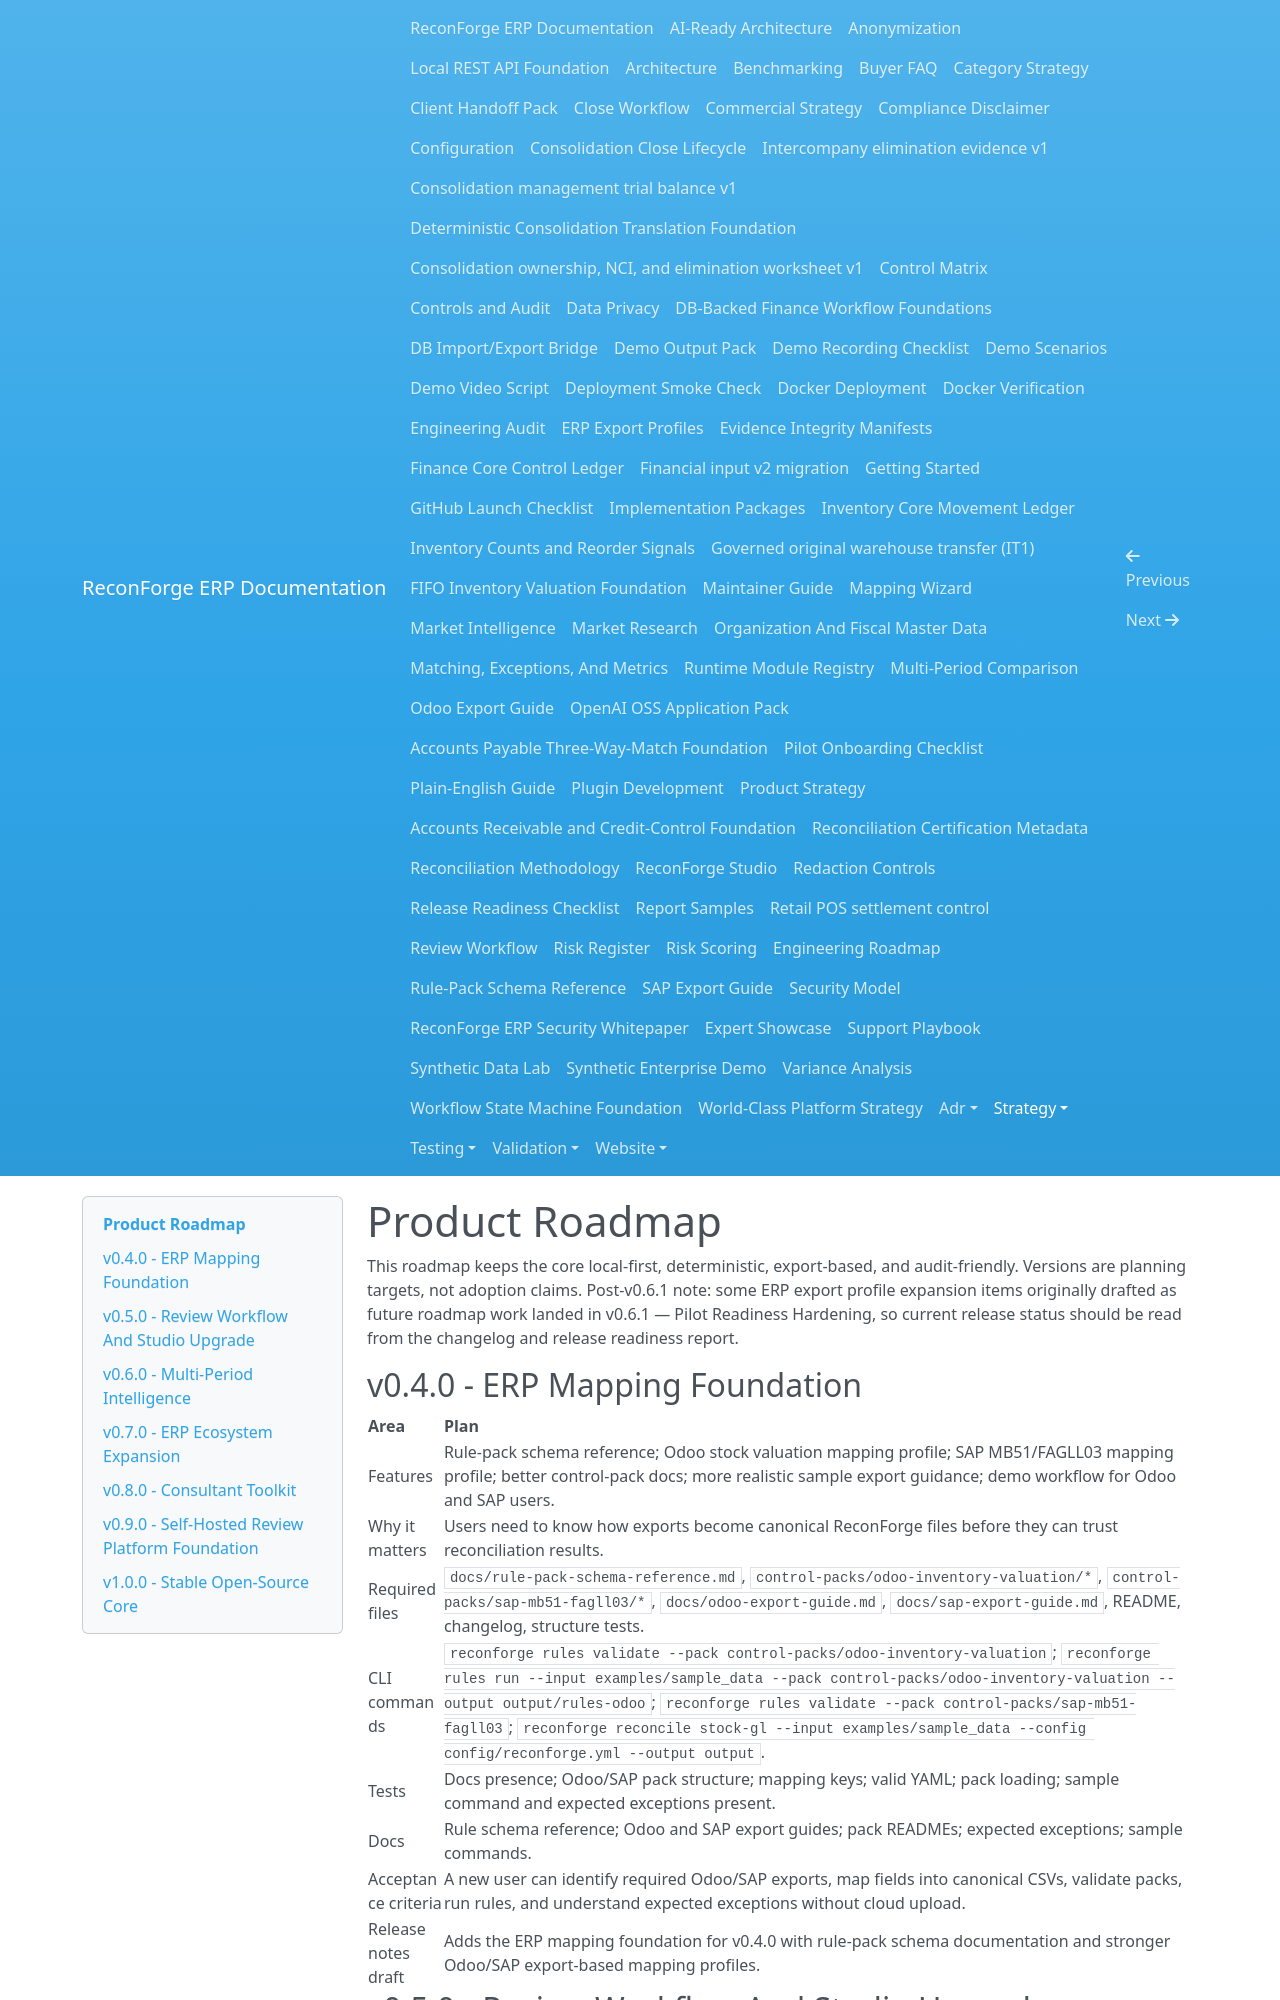

repository: amrzainmubarak/reconforge-erp · page: strategy/product-roadmap/index.html · generator: mkdocs

# Product Roadmap

This roadmap keeps the core local-first, deterministic, export-based, and audit-friendly. Versions are planning targets, not adoption claims. Post-v0.6.1 note: some ERP export profile expansion items originally drafted as future roadmap work landed in v0.6.1 — Pilot Readiness Hardening, so current release status should be read from the changelog and release readiness report.

## v0.4.0 - ERP Mapping Foundation

| Area | Plan |
| --- | --- |
| Features | Rule-pack schema reference; Odoo stock valuation mapping profile; SAP MB51/FAGLL03 mapping profile; better control-pack docs; more realistic sample export guidance; demo workflow for Odoo and SAP users. |
| Why it matters | Users need to know how exports become canonical ReconForge files before they can trust reconciliation results. |
| Required files | `docs/rule-pack-schema-reference.md`, `control-packs/odoo-inventory-valuation/*`, `control-packs/sap-mb51-fagll03/*`, `docs/odoo-export-guide.md`, `docs/sap-export-guide.md`, README, changelog, structure tests. |
| CLI commands | `reconforge rules validate --pack control-packs/odoo-inventory-valuation`; `reconforge rules run --input examples/sample_data --pack control-packs/odoo-inventory-valuation --output output/rules-odoo`; `reconforge rules validate --pack control-packs/sap-mb51-fagll03`; `reconforge reconcile stock-gl --input examples/sample_data --config config/reconforge.yml --output output`. |
| Tests | Docs presence; Odoo/SAP pack structure; mapping keys; valid YAML; pack loading; sample command and expected exceptions present. |
| Docs | Rule schema reference; Odoo and SAP export guides; pack READMEs; expected exceptions; sample commands. |
| Acceptance criteria | A new user can identify required Odoo/SAP exports, map fields into canonical CSVs, validate packs, run rules, and understand expected exceptions without cloud upload. |
| Release notes draft | Adds the ERP mapping foundation for v0.4.0 with rule-pack schema documentation and stronger Odoo/SAP export-based mapping profiles. |

## v0.5.0 - Review Workflow And Studio Upgrade

| Area | Plan |
| --- | --- |
| Features | Evidence reviewer status workflow; exception lifecycle values: New, Under Review, Resolved, Accepted Risk, Escalated; Studio filters; reviewer notes; evidence register improvements; local review state file. |
| Why it matters | Exceptions need ownership, review decisions, notes, and status history before teams can use ReconForge in a close process. |
| Required files | `reconforge/review/`, `reconforge/studio/app.py`, `reconforge/evidence/binder.py`, evidence register writer, CLI review commands, tests. |
| CLI commands | `reconforge review init --output output/review_state.yml`; `reconforge review update --exception-id EXC-0001 --status under-review --note "Investigating"`; `reconforge studio --input examples/sample_data --output output`. |
| Tests | State file creation; valid/invalid status transitions; evidence register includes status and reviewer notes; Studio filter smoke tests; CLI update tests. |
| Docs | Review workflow guide; Studio guide update; evidence binder guide update; reviewer status reference. |
| Acceptance criteria | A reviewer can assign status and notes locally, reopen Studio, and see persisted review state reflected in evidence outputs. |
| Release notes draft | Adds local exception review workflow and Studio filtering so evidence review can move beyond static reports. |
